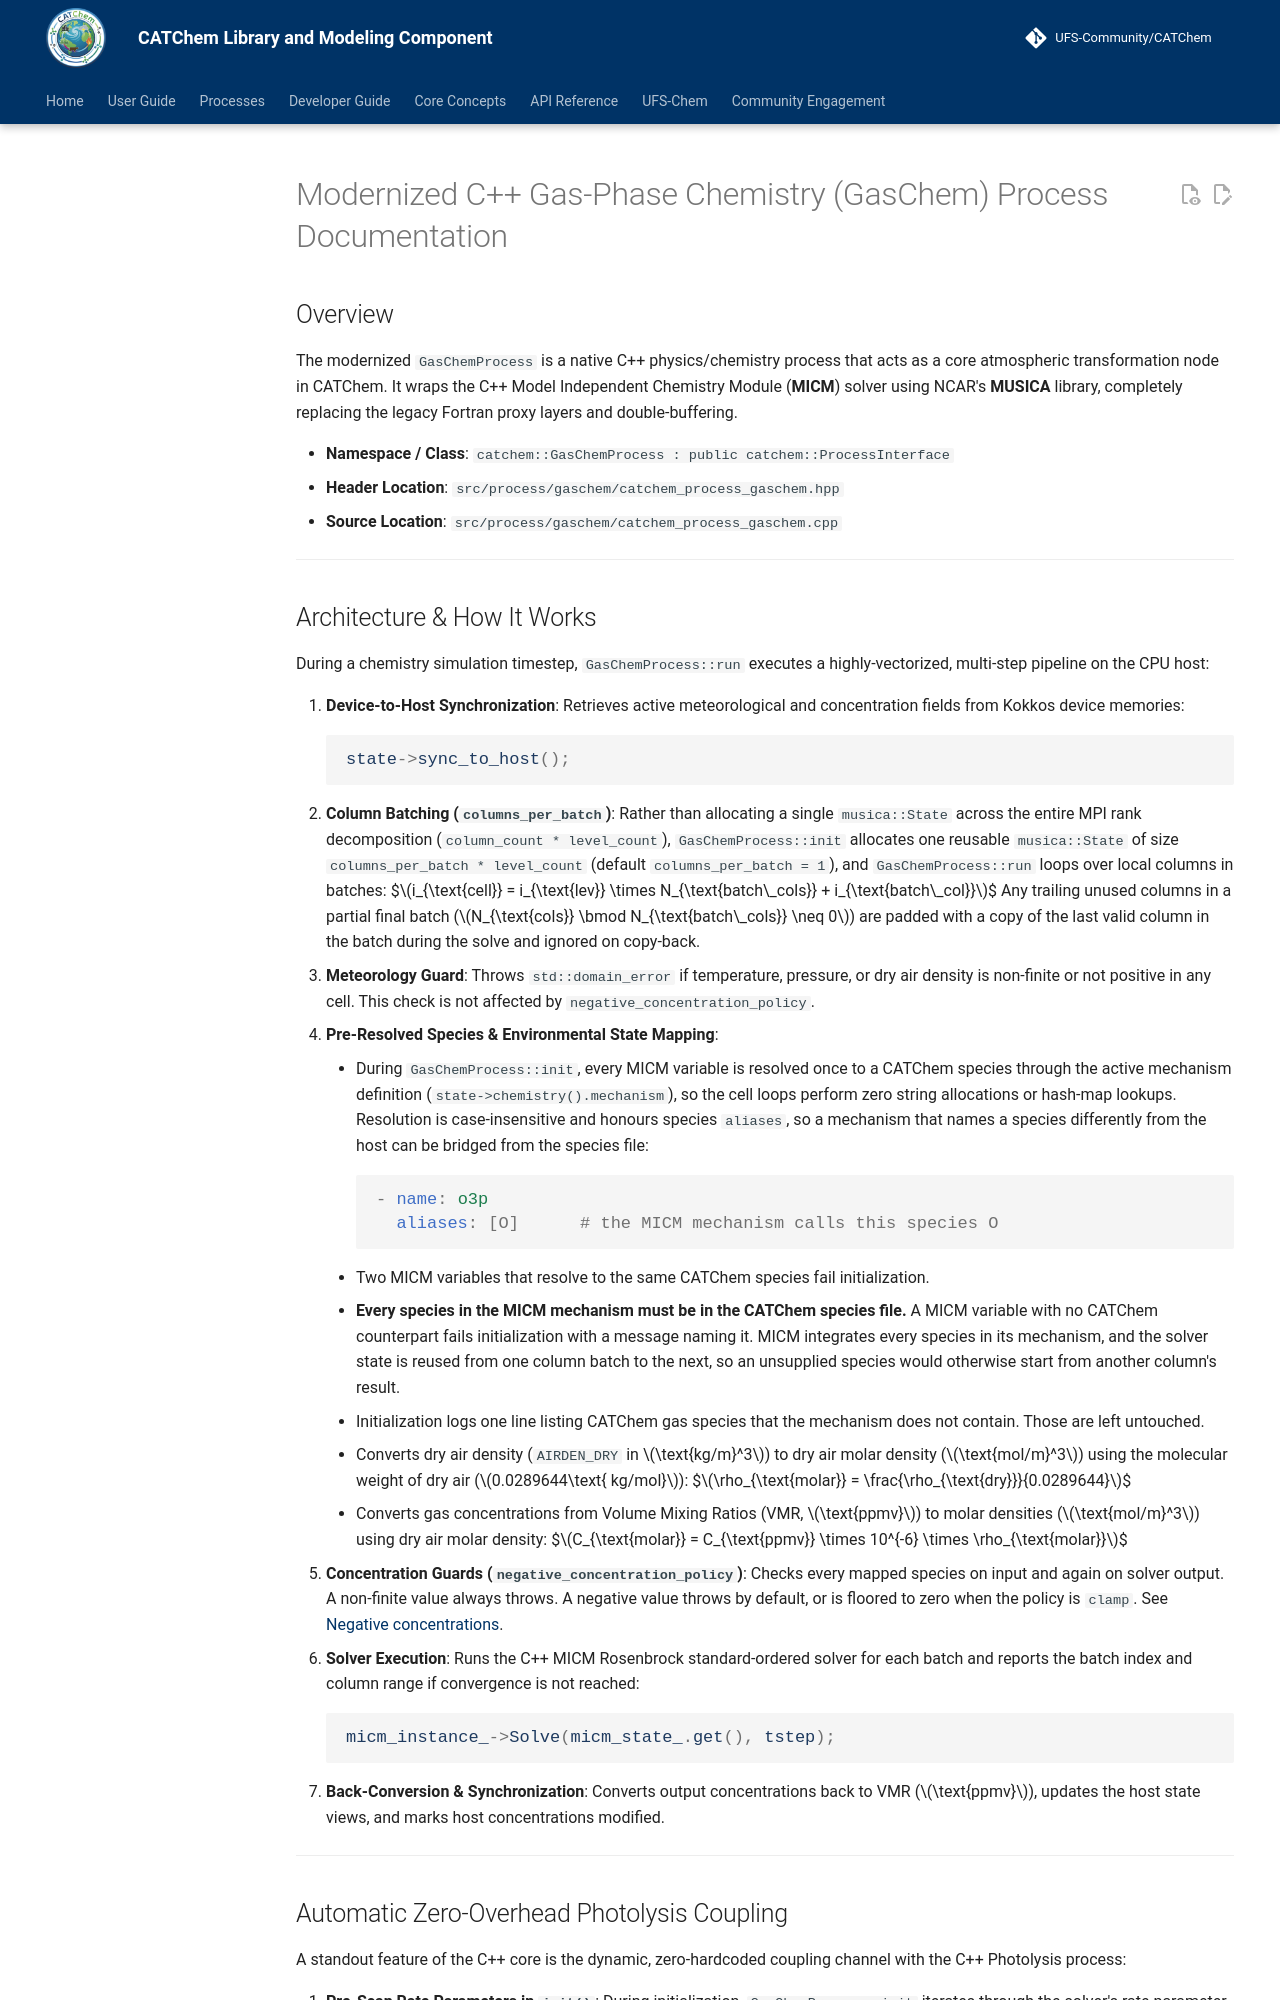

repository: ufs-community/CATChem · page: processes/gaschem/index.html · generator: mkdocs

# Modernized C++ Gas-Phase Chemistry (GasChem) Process Documentation

## Overview

The modernized `GasChemProcess` is a native C++ physics/chemistry process that acts as a core atmospheric transformation node in CATChem. It wraps the C++ Model Independent Chemistry Module (**MICM**) solver using NCAR's **MUSICA** library, completely replacing the legacy Fortran proxy layers and double-buffering.

*   **Namespace / Class**: `catchem::GasChemProcess : public catchem::ProcessInterface`
*   **Header Location**: `src/process/gaschem/catchem_process_gaschem.hpp`
*   **Source Location**: `src/process/gaschem/catchem_process_gaschem.cpp`

---

## Architecture & How It Works

During a chemistry simulation timestep, `GasChemProcess::run` executes a highly-vectorized, multi-step pipeline on the CPU host:

1.  **Device-to-Host Synchronization**: Retrieves active meteorological and concentration fields from Kokkos device memories:
    ```cpp
    state->sync_to_host();
    ```
2.  **Column Batching (`columns_per_batch`)**: Rather than allocating a single `musica::State` across the entire MPI rank decomposition (`column_count * level_count`), `GasChemProcess::init` allocates one reusable `musica::State` of size `columns_per_batch * level_count` (default `columns_per_batch = 1`), and `GasChemProcess::run` loops over local columns in batches:
    $$i_{\text{cell}} = i_{\text{lev}} \times N_{\text{batch\_cols}} + i_{\text{batch\_col}}$$
    Any trailing unused columns in a partial final batch ($N_{\text{cols}} \bmod N_{\text{batch\_cols}} \neq 0$) are padded with a copy of the last valid column in the batch during the solve and ignored on copy-back.
3.  **Meteorology Guard**: Throws `std::domain_error` if temperature, pressure, or dry air density is non-finite or not positive in any cell. This check is not affected by `negative_concentration_policy`.
4.  **Pre-Resolved Species & Environmental State Mapping**:
    *   During `GasChemProcess::init`, every MICM variable is resolved once to a CATChem species through the active mechanism definition (`state->chemistry().mechanism`), so the cell loops perform zero string allocations or hash-map lookups. Resolution is case-insensitive and honours species `aliases`, so a mechanism that names a species differently from the host can be bridged from the species file:
        ```yaml
        - name: o3p
          aliases: [O]      # the MICM mechanism calls this species O
        ```
    *   Two MICM variables that resolve to the same CATChem species fail initialization.
    *   **Every species in the MICM mechanism must be in the CATChem species file.** A MICM variable with no CATChem counterpart fails initialization with a message naming it. MICM integrates every species in its mechanism, and the solver state is reused from one column batch to the next, so an unsupplied species would otherwise start from another column's result.
    *   Initialization logs one line listing CATChem gas species that the mechanism does not contain. Those are left untouched.
    *   Converts dry air density (`AIRDEN_DRY` in $\text{kg/m}^3$) to dry air molar density ($\text{mol/m}^3$) using the molecular weight of dry air ($0.0289644\text{ kg/mol}$):
        $$\rho_{\text{molar}} = \frac{\rho_{\text{dry}}}{0.0289644}$$
    *   Converts gas concentrations from Volume Mixing Ratios (VMR, $\text{ppmv}$) to molar densities ($\text{mol/m}^3$) using dry air molar density:
        $$C_{\text{molar}} = C_{\text{ppmv}} \times 10^{-6} \times \rho_{\text{molar}}$$
5.  **Concentration Guards (`negative_concentration_policy`)**: Checks every mapped species on input and again on solver output. A non-finite value always throws. A negative value throws by default, or is floored to zero when the policy is `clamp`. See [Negative concentrations](#negative-concentrations-negative_concentration_policy).
6.  **Solver Execution**: Runs the C++ MICM Rosenbrock standard-ordered solver for each batch and reports the batch index and column range if convergence is not reached:
    ```cpp
    micm_instance_->Solve(micm_state_.get(), tstep);
    ```
7.  **Back-Conversion & Synchronization**: Converts output concentrations back to VMR ($\text{ppmv}$), updates the host state views, and marks host concentrations modified.

---
